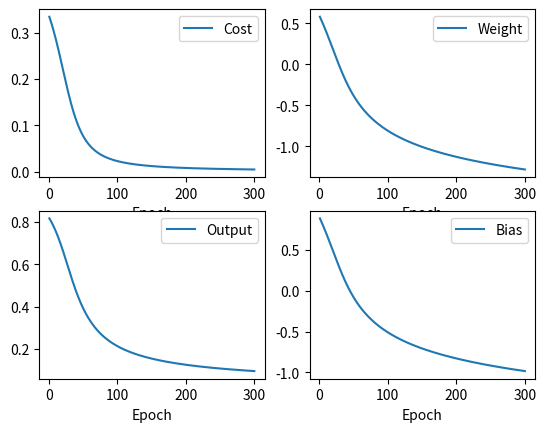

Reproduce this figure in Python.
# -*- coding: utf-8 -*-
"""
Created on Fri Aug  3 20:04:02 2018

@author:
"""

# chapter 3, animation 1
import math
def cost(x):    return x**2/2
def costd(x):   return x*x*(1-x)
def s(x):       return 1/(1+math.exp(-x))
def ov(w,b):    return s(w+b)
x = 1
w0 = 0.6
b0 = 0.9
eta = 0.15
w = w0
b = b0
Y = []
X = []
A = []
W = []
B = []
while x <= 300:
    a = ov(w,b)
    d = costd(a)
    w = w - eta * d
    b = b - eta * d
    y = cost(a)
    X.append(x)
    Y.append(y)
    W.append(w)
    B.append(b)
    A.append(a)
    x = x + 1

import matplotlib.pyplot as plt
plt.subplot(2,2,1)
plt.plot(X,Y)
plt.xlabel('Epoch')
plt.legend(['Cost'])
plt.subplot(2,2,3)
plt.plot(X,A)
plt.xlabel('Epoch')
plt.legend(['Output'])
plt.subplot(2,2,2)
plt.plot(X,W)
plt.xlabel('Epoch')
plt.legend(['Weight'])
plt.subplot(2,2,4)
plt.plot(X,B)
plt.xlabel('Epoch')
plt.legend(['Bias'])
#plt.plot(X,B)
#plt.plot(X,W)

    
